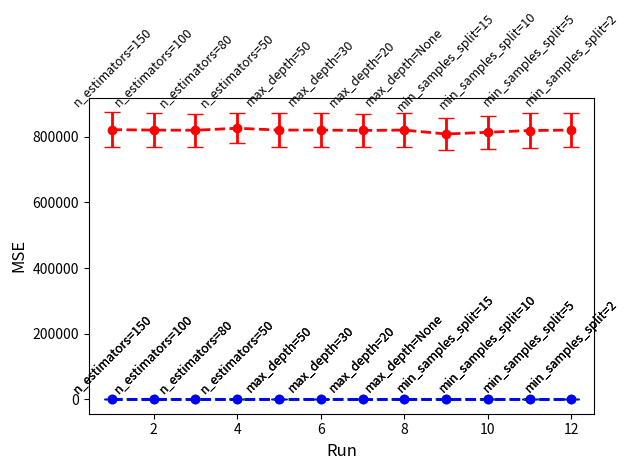

Write the Python code that produced this figure.
import matplotlib.pyplot as plt
import numpy as np 


ford_dict = {'n_estimators=150': [1, 17.02, 1.34], 'n_estimators=100': [2, 17.06, 1.33], 'n_estimators=80': [3, 17.06, 1.31], 'n_estimators=50': [4, 17.12, 1.36],
               'max_depth=50': [5, 17.06, 1.37], 'max_depth=30': [6, 17.06, 1.33], 'max_depth=20': [7, 16.59, 1.26], 'max_depth=None': [8,17.06, 1.33],
               'min_samples_split=15': [9, 15.47, 1.14], 'min_samples_split=10': [10, 15.82, 1.19], 'min_samples_split=5': [11, 16.54,  1.27], 'min_samples_split=2': [12, 17.06, 1.33]}

house_dict = {'n_estimators=150': [1, 821504.5, 52927.3], 'n_estimators=100': [2, 820154.5, 51798.3], 'n_estimators=80': [3, 819660, 50551.7], 'n_estimators=50': [4, 825761.5, 45405.8],
               'max_depth=50': [5, 820154.5, 51798.3], 'max_depth=30': [6, 820195.0,51826.7], 'max_depth=20': [7, 819047.0, 51627.6], 'max_depth=None': [8, 820154.5, 51798.3],
               'min_samples_split=15': [9, 808254.1, 48170.5], 'min_samples_split=10': [10, 813438.5, 49634.7], 'min_samples_split=5': [11, 818869.2,  53088.3], 'min_samples_split=2': [12, 820154.5,51798.3]}


teen_dict = {'n_estimators=150': [1, 0.39, 0.05], 'n_estimators=100': [2, 0.39, 0.05], 'n_estimators=80': [3, 0.39, 0.05], 'n_estimators=50': [4, 0.40, 0.06],
               'max_depth=50': [5, 0.39, 0.05], 'max_depth=30': [6, 0.39, 0.05], 'max_depth=20': [7, 0.39, 0.05], 'max_depth=None': [8, 0.39, 0.05],
               'min_samples_split=15': [9, 0.41, 0.05], 'min_samples_split=10': [10, 0.4, 0.05], 'min_samples_split=5': [11, 0.39, 0.052], 'min_samples_split=2': [12, 0.39, 0.05]}



for d, c in zip([ford_dict, house_dict, teen_dict], ['green', 'red', 'blue']):

  xs, ys, yerrs, labels = [], [], [], []
  for key, values in d.items():
     xs.append(values[0])
     ys.append(values[1])
     yerrs.append(values[2])
     labels.append(key)

  xs = np.array(xs)
  ys = np.array(ys)
  yerrs = np.array(yerrs)

  order = np.argsort(xs)
  xs, ys, yerrs = xs[order], ys[order], yerrs[order]


  plt.errorbar(xs, ys, yerr=yerrs, fmt='o-', linewidth=2, linestyle='dashed', capsize=6, color=c) 


  for x, y, yerr, label in zip(xs, ys, yerrs, np.array(labels)[order]):
    plt.annotate(
        label,
        (x, y + yerr),
        textcoords="offset points",
        xytext=(0, 5),
        ha='center',
        fontsize=9, rotation=45
    )

  plt.xlabel('Run', fontsize=12)
  if c=='red' or c =='green':
    plt.ylabel('MSE (*10^5)', fontsize=12) 
  else:
    plt.ylabel('MSE', fontsize=12) 
  plt.tight_layout()
  plt.show()